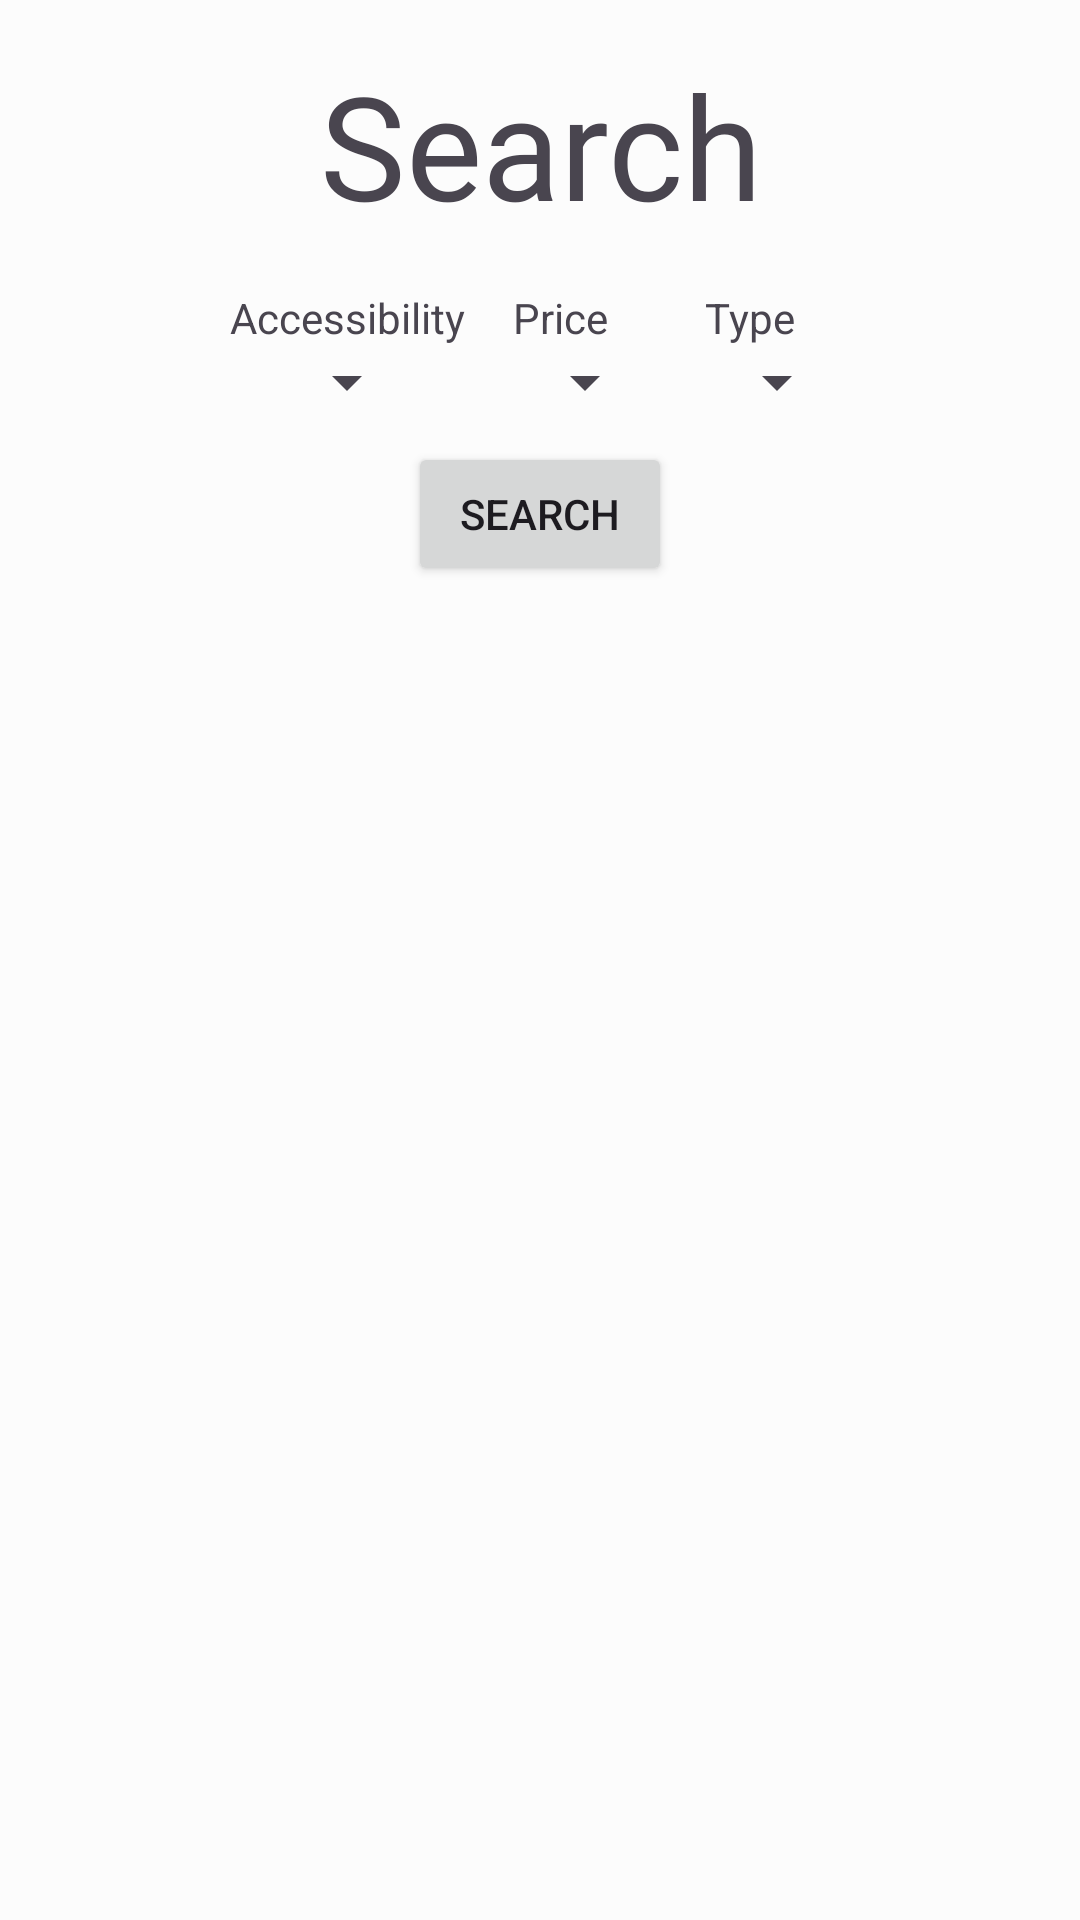

Here is an Android app screen rendered from its layout file. Give the layout XML and the strings, colors and styles it references.
<!-- AndroidManifest.xml: application theme Theme.ActivityTracker -->
<!-- res/layout/search_fragment.xml -->
<?xml version="1.0" encoding="utf-8"?>
<androidx.constraintlayout.widget.ConstraintLayout
xmlns:android="http://schemas.android.com/apk/res/android"
xmlns:app="http://schemas.android.com/apk/res-auto"
xmlns:tools="http://schemas.android.com/tools"
android:layout_width="match_parent"
android:layout_height="match_parent"
tools:context=".ui.main.search.SearchFragment">


    <LinearLayout
        android:layout_width="match_parent"
        android:layout_height="match_parent"
        android:orientation="vertical">

        <TextView
            android:layout_width="match_parent"
            android:layout_height="wrap_content"
            android:layout_marginStart="8dp"
            android:layout_marginEnd="8dp"
            android:layout_marginTop="16dp"
            android:layout_marginBottom="16dp"
            android:fontFamily="@font/roboto"
            android:text="@string/search_title"
            android:textAlignment="center"
            android:textAppearance="@style/TextAppearance.MaterialComponents.Headline3" />

        <FrameLayout
            android:id="@+id/searchFilterSection"
            android:layout_width="match_parent"
            android:layout_height="wrap_content">

            <LinearLayout
                android:layout_width="match_parent"
                android:layout_height="match_parent"
                android:orientation="vertical"
                android:layout_gravity="center">

                <LinearLayout
                    android:layout_width="match_parent"
                    android:layout_height="wrap_content"
                    android:layout_marginBottom="8dp"
                    android:gravity="center"
                    android:orientation="horizontal">

                    <LinearLayout
                        android:layout_width="wrap_content"
                        android:layout_height="match_parent"
                        android:orientation="vertical"
                        android:layout_marginStart="8dp"
                        android:layout_marginEnd="8dp"
                        android:layout_gravity="center">

                        <TextView
                            android:layout_width="wrap_content"
                            android:layout_height="wrap_content"
                            android:text="@string/searchFilterAccessibility"/>

                        <Spinner
                            android:id="@+id/accessibilitySpinner"
                            android:layout_width="wrap_content"
                            android:layout_height="wrap_content"
                            android:layout_gravity="center"/>
                    </LinearLayout>

                    <LinearLayout
                        android:layout_width="wrap_content"
                        android:layout_height="match_parent"
                        android:orientation="vertical"
                        android:layout_marginStart="8dp"
                        android:layout_marginEnd="8dp"
                        android:layout_gravity="center">

                        <TextView
                            android:layout_width="wrap_content"
                            android:layout_height="wrap_content"
                            android:text="@string/searchFilterPrice"/>

                        <Spinner
                            android:id="@+id/priceSpinner"
                            android:layout_width="wrap_content"
                            android:layout_height="wrap_content"
                            android:layout_gravity="center"/>

                    </LinearLayout>

                    <LinearLayout
                        android:layout_width="wrap_content"
                        android:layout_height="match_parent"
                        android:orientation="vertical"
                        android:layout_marginStart="8dp"
                        android:layout_marginEnd="8dp"
                        android:layout_gravity="center">

                        <TextView
                            android:layout_width="wrap_content"
                            android:layout_height="wrap_content"
                            android:text="@string/searchFilterType"/>

                        <Spinner
                            android:id="@+id/typeSpinner"
                            android:layout_width="wrap_content"
                            android:layout_height="wrap_content"
                            android:layout_gravity="center"/>

                    </LinearLayout>
                </LinearLayout>

                <LinearLayout
                    android:layout_width="match_parent"
                    android:layout_height="match_parent"
                    android:orientation="horizontal"
                    android:gravity="center">

                    <Button
                        android:id="@+id/search"
                        android:layout_width="wrap_content"
                        android:layout_height="match_parent"
                        android:text="Search" />

                </LinearLayout>

            </LinearLayout>


        </FrameLayout>

        <androidx.recyclerview.widget.RecyclerView
            android:id="@+id/SearchRecyclerView"
            android:layout_width="match_parent"
            android:layout_height="wrap_content" />
    </LinearLayout>

    <ProgressBar
        android:id="@+id/LoadingSpinner"
        style="?android:attr/progressBarStyle"
        android:layout_width="wrap_content"
        android:layout_height="wrap_content"
        android:progressTint="@color/md_theme_light_primary"
        android:visibility="gone"
        app:layout_constraintBottom_toBottomOf="parent"
        app:layout_constraintEnd_toEndOf="parent"
        app:layout_constraintStart_toStartOf="parent"
        app:layout_constraintTop_toTopOf="parent"
        tools:visibility="visible" />


</androidx.constraintlayout.widget.ConstraintLayout>
<!-- resources referenced by this layout -->
<resources>
  <color name="md_theme_light_primary">#8739B2</color>
  <string name="searchFilterAccessibility">Accessibility</string>
  <string name="searchFilterPrice">Price</string>
  <string name="searchFilterType">Type</string>
  <string name="search_title">Search</string>
  <color name="md_theme_light_onPrimary">#FFFFFF</color>
  <color name="md_theme_light_primaryContainer">#F7D9FF</color>
  <color name="md_theme_light_onPrimaryContainer">#30004B</color>
  <color name="md_theme_light_secondary">#68596E</color>
  <color name="md_theme_light_onSecondary">#FFFFFF</color>
  <color name="md_theme_light_secondaryContainer">#F0DCF4</color>
  <color name="md_theme_light_onSecondaryContainer">#231728</color>
  <color name="md_theme_light_tertiary">#006879</color>
  <color name="md_theme_light_onTertiary">#FFFFFF</color>
  <color name="md_theme_light_tertiaryContainer">#A1EEFF</color>
  <color name="md_theme_light_onTertiaryContainer">#001F25</color>
  <color name="md_theme_light_error">#BA1B1B</color>
  <color name="md_theme_light_errorContainer">#FFDAD4</color>
  <color name="md_theme_light_onError">#FFFFFF</color>
  <color name="md_theme_light_onErrorContainer">#410001</color>
  <color name="md_theme_light_background">#FCFCFC</color>
  <color name="md_theme_light_onBackground">#1D1B1E</color>
  <color name="md_theme_light_surface">#FCFCFC</color>
  <color name="md_theme_light_onSurface">#1D1B1E</color>
  <color name="md_theme_light_surfaceVariant">#EADFEA</color>
  <color name="md_theme_light_onSurfaceVariant">#4B444D</color>
  <color name="md_theme_light_outline">#7D747E</color>
  <color name="md_theme_light_inverseOnSurface">#F6EEF3</color>
  <color name="md_theme_light_inverseSurface">#322F32</color>
  <color name="md_theme_light_primaryInverse">#E9B3FF</color>
</resources>
